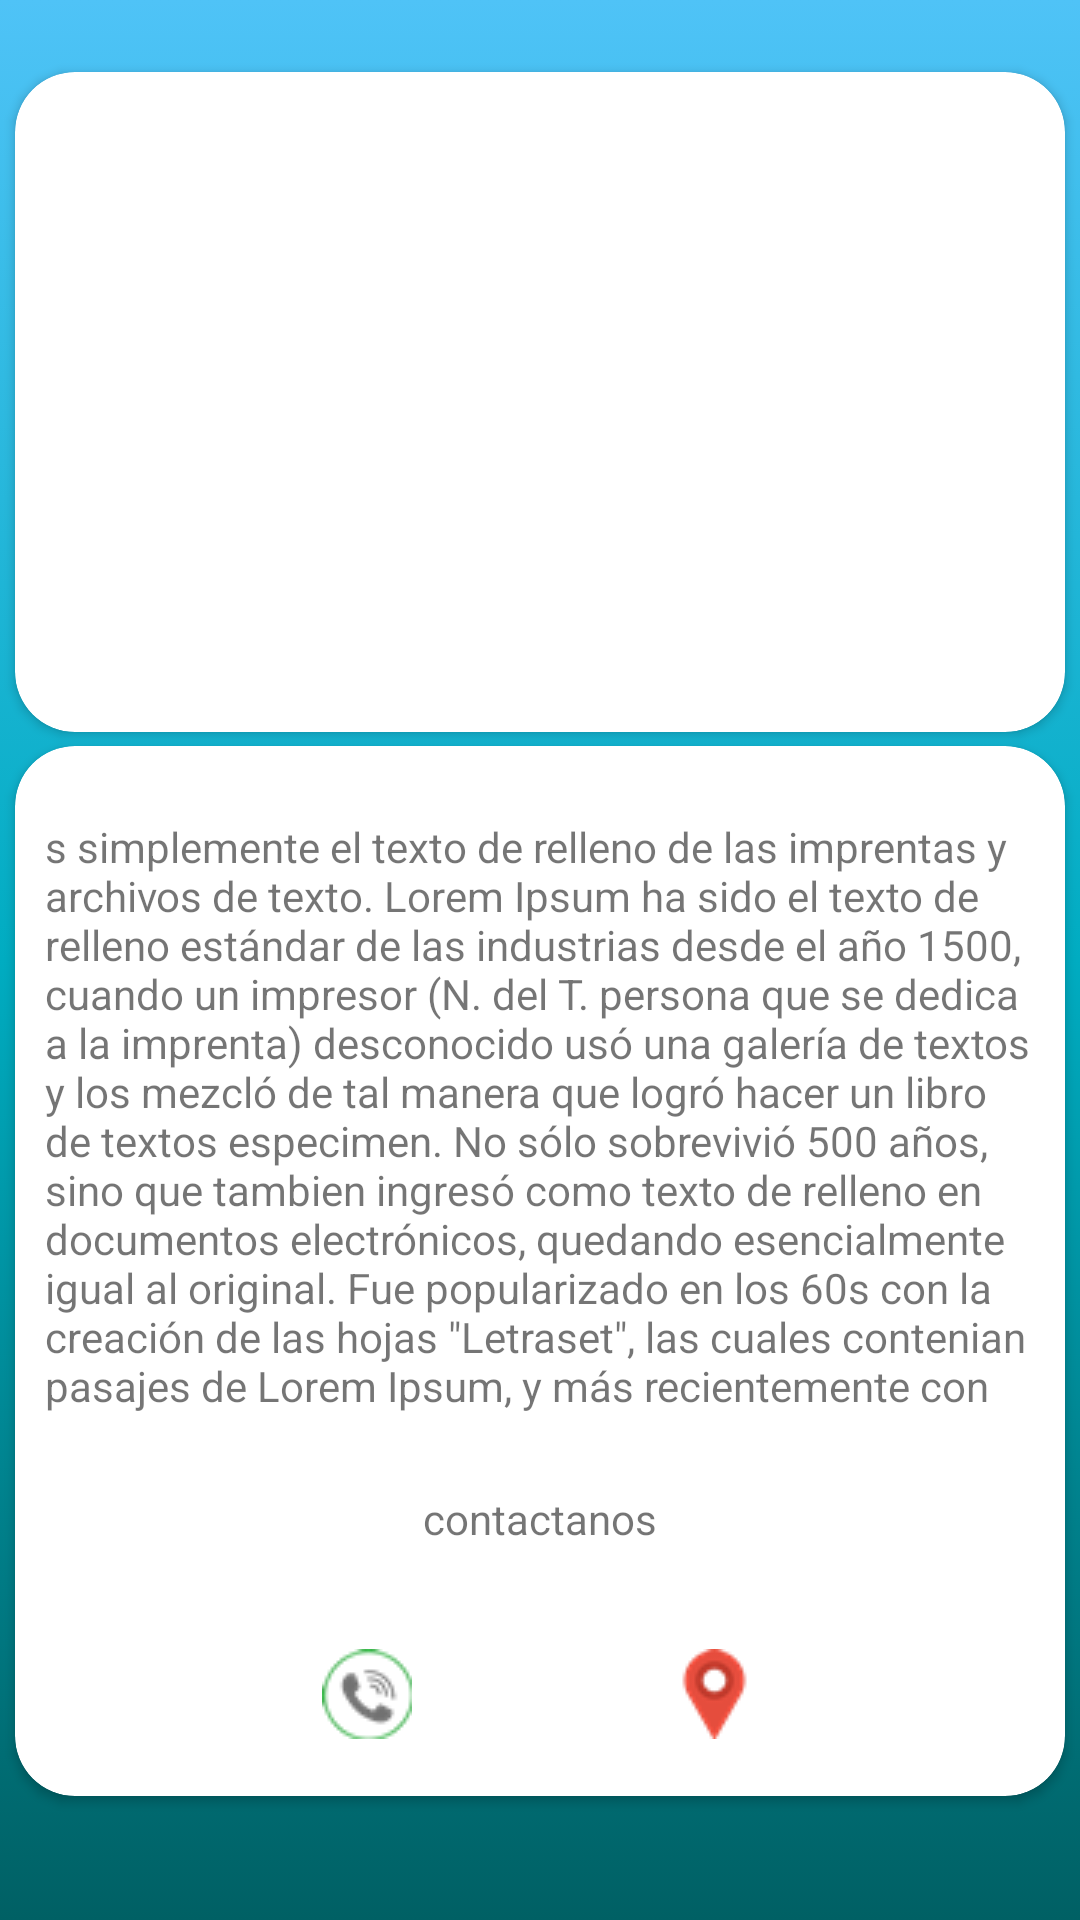

Here is an Android app screen rendered from its layout file. Give the layout XML and the strings, colors and styles it references.
<!-- AndroidManifest.xml: application theme Theme.Proyecto_Base_2daUni -->
<!-- res/layout/activity_info.xml -->
<?xml version="1.0" encoding="utf-8"?>
<androidx.constraintlayout.widget.ConstraintLayout xmlns:android="http://schemas.android.com/apk/res/android"
    xmlns:app="http://schemas.android.com/apk/res-auto"
    xmlns:tools="http://schemas.android.com/tools"
    android:layout_width="match_parent"
    android:layout_height="match_parent"
    android:background="@drawable/gradiant"
    tools:context=".Info_act">

    <androidx.cardview.widget.CardView
        android:id="@+id/cardView4"
        android:layout_width="350dp"
        android:layout_height="220dp"
        android:layout_marginTop="24dp"
        app:cardCornerRadius="20dp"
        app:layout_constraintEnd_toEndOf="parent"
        app:layout_constraintStart_toStartOf="parent"
        app:layout_constraintTop_toTopOf="parent">

        <androidx.constraintlayout.widget.ConstraintLayout
            android:layout_width="match_parent"
            android:layout_height="match_parent">

            <ImageView
                android:id="@+id/imageView2"
                android:layout_width="wrap_content"
                android:layout_height="wrap_content"
                app:layout_constraintBottom_toBottomOf="parent"
                app:layout_constraintEnd_toEndOf="parent"
                app:layout_constraintStart_toStartOf="parent"
                app:layout_constraintTop_toTopOf="parent"
                app:srcCompat="@drawable/logotipo" />
        </androidx.constraintlayout.widget.ConstraintLayout>
    </androidx.cardview.widget.CardView>

    <androidx.cardview.widget.CardView
        android:layout_width="350dp"
        android:layout_height="350dp"
        android:layout_marginTop="50dp"
        android:layout_marginBottom="87dp"
        app:cardCornerRadius="20dp"
        app:layout_constraintBottom_toBottomOf="parent"
        app:layout_constraintEnd_toEndOf="parent"
        app:layout_constraintStart_toStartOf="parent"
        app:layout_constraintTop_toBottomOf="@+id/cardView4">

        <androidx.constraintlayout.widget.ConstraintLayout
            android:layout_width="match_parent"
            android:layout_height="match_parent">

            <TextView
                android:id="@+id/textView6"
                android:layout_width="330dp"
                android:layout_height="200dp"
                android:layout_marginTop="24dp"
                android:text='s simplemente el texto de relleno de las imprentas y archivos de texto. Lorem Ipsum ha sido el texto de relleno estándar de las industrias desde el año 1500, cuando un impresor (N. del T. persona que se dedica a la imprenta) desconocido usó una galería de textos y los mezcló de tal manera que logró hacer un libro de textos especimen. No sólo sobrevivió 500 años, sino que tambien ingresó como texto de relleno en documentos electrónicos, quedando esencialmente igual al original. Fue popularizado en los 60s con la creación de las hojas "Letraset", las cuales contenian pasajes de Lorem Ipsum, y más recientemente con software de autoedición, como por ejemplo Aldus PageMaker, el cual incluye versiones de Lorem Ipsum.'
                app:layout_constraintEnd_toEndOf="parent"
                app:layout_constraintStart_toStartOf="parent"
                app:layout_constraintTop_toTopOf="parent" />

            <TextView
                android:id="@+id/textView7"
                android:layout_width="wrap_content"
                android:layout_height="wrap_content"
                android:layout_marginTop="24dp"
                android:text="contactanos"
                app:layout_constraintEnd_toEndOf="parent"
                app:layout_constraintStart_toStartOf="parent"
                app:layout_constraintTop_toBottomOf="@+id/textView6" />

            <LinearLayout
                android:layout_width="200dp"
                android:layout_height="50dp"
                android:layout_marginTop="24dp"
                android:orientation="horizontal"
                app:layout_constraintEnd_toEndOf="parent"
                app:layout_constraintStart_toStartOf="parent"
                app:layout_constraintTop_toBottomOf="@+id/textView7">

                <ImageButton
                    android:id="@+id/img_btt_wasa"
                    android:layout_width="wrap_content"
                    android:layout_height="wrap_content"
                    android:layout_weight="1"
                    android:backgroundTint="@android:color/transparent"
                    android:onClick="maracdo"
                    app:srcCompat="@drawable/ws"
                    tools:ignore="SpeakableTextPresentCheck" />

                <Space
                    android:layout_width="wrap_content"
                    android:layout_height="wrap_content"
                    android:layout_weight="1" />

                <ImageButton
                    android:id="@+id/img_btt_gps"
                    android:layout_width="wrap_content"
                    android:layout_height="wrap_content"
                    android:layout_weight="1"
                    android:backgroundTint="@android:color/transparent"
                    android:onClick="maps"
                    app:srcCompat="@drawable/gps"
                    tools:ignore="SpeakableTextPresentCheck" />
            </LinearLayout>

        </androidx.constraintlayout.widget.ConstraintLayout>
    </androidx.cardview.widget.CardView>
</androidx.constraintlayout.widget.ConstraintLayout>
<!-- resources referenced by this layout -->
<resources>
  <!-- drawable gps: png bitmap (drawable, 1267 bytes) -->
  <!-- drawable gradiant (drawable-v24) -->
  <?xml version="1.0" encoding="utf-8"?>
  <selector xmlns:android="http://schemas.android.com/apk/res/android">
      <item>
          <shape>
              <gradient
                  android:startColor="#006064"
                  android:centerColor="#00ACC1"
                  android:endColor="#4FC3F7"
                  android:angle="90"/>
              <corners
                  android:radius="0dp"/>
          </shape>
      </item>
  </selector>
  <!-- drawable ws: png bitmap (drawable, 1486 bytes) -->
  <style name="Theme.Proyecto_Base_2daUni" parent="Theme.MaterialComponents.DayNight.NoActionBar">
          
          <item name="colorPrimary">@color/purple_500</item>
          <item name="colorPrimaryVariant">@color/purple_700</item>
          <item name="colorOnPrimary">@color/white</item>
          
          <item name="colorSecondary">@color/teal_200</item>
          <item name="colorSecondaryVariant">@color/teal_700</item>
          <item name="colorOnSecondary">@color/black</item>
          
          <item name="android:statusBarColor" tools:targetApi="l">?attr/colorPrimaryVariant</item>
          
      </style>
  <!-- not gathered from this repository: default colours our renderer supplied (Android Studio template values) -->
  <color name="purple_500">#FF6200EE</color>
  <color name="purple_700">#FF3700B3</color>
  <color name="teal_200">#FF03DAC5</color>
  <color name="teal_700">#FF018786</color>
  <color name="black">#FF000000</color>
  <color name="white">#FFFFFFFF</color>
</resources>
